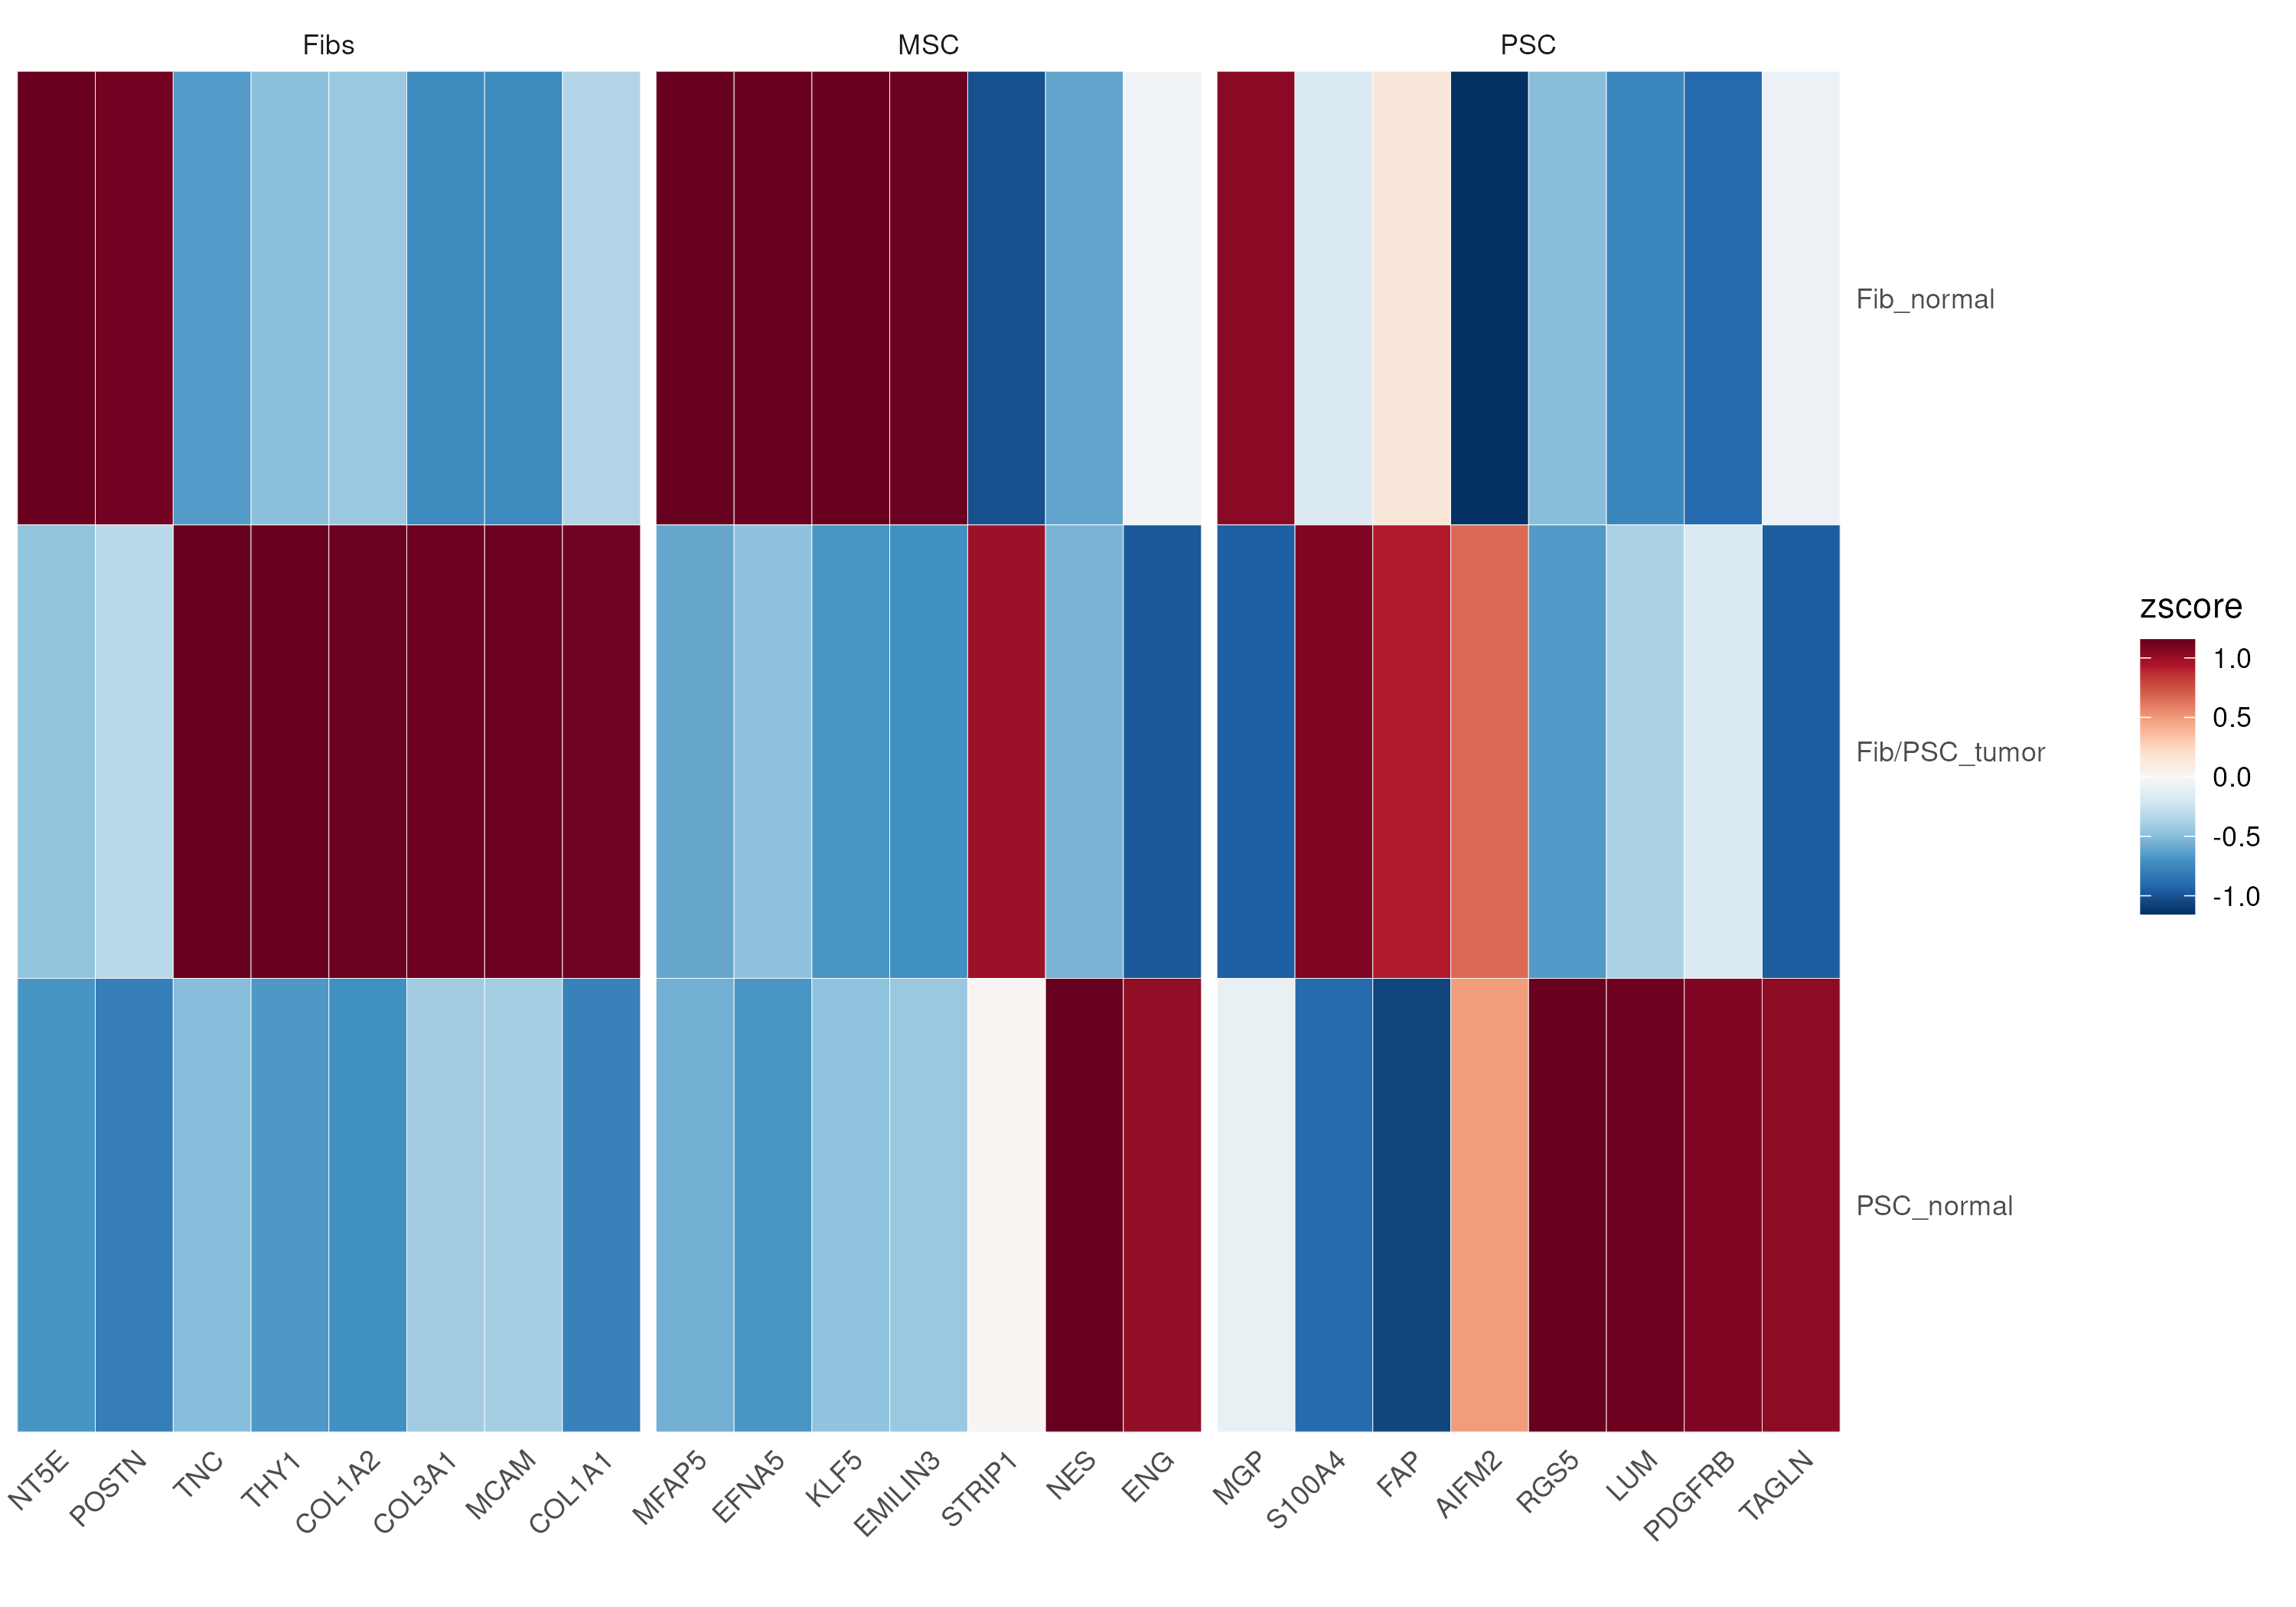

The table this chart was drawn from, first rows:
gene	Fib_normal	Fib/PSC_tumor	PSC_normal
MFAP5	1.15	-0.6	-0.56
EFNA5	1.15	-0.47	-0.68
KLF5	1.15	-0.68	-0.47
NT5E	1.15	-0.46	-0.69
EMILIN3	1.14	-0.71	-0.44
POSTN	1.12	-0.32	-0.8
MGP	1.04	-0.95	-0.09
TNC	-0.65	1.15	-0.5
THY1	-0.48	1.15	-0.67
COL1A2	-0.44	1.14	-0.71
COL3A1	-0.73	1.14	-0.41
MCAM	-0.74	1.14	-0.4
COL1A1	-0.34	1.13	-0.78
S100A4	-0.18	1.08	-0.9
STRIP1	-1.01	0.99	0.03
FAP	0.14	0.92	-1.06
AIFM2	-1.15	0.66	0.49
NES	-0.61	-0.54	1.15
RGS5	-0.49	-0.66	1.15
LUM	-0.76	-0.37	1.13
PDGFRB	-0.91	-0.17	1.07
TAGLN	-0.07	-0.96	1.03
ENG	-0.04	-0.98	1.02
